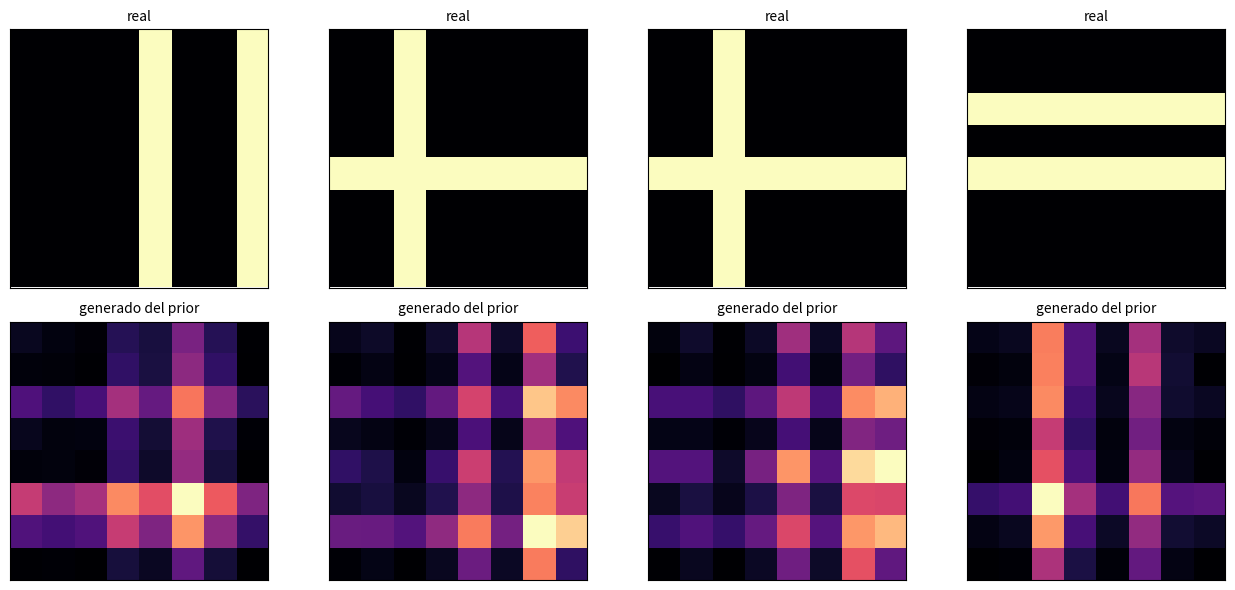

Write the Python code that produced this figure.
"""
Autoencoder variacional en numpy puro, con los gradientes derivados a mano.

Arquitectura:  x -> tanh(64) -> (mu, log sigma^2) -> z -> tanh(64) -> sigmoide
Pérdida:       -ELBO = reconstrucción (Bernoulli) + beta * KL(q(z|x) || N(0,I))

Se comprueban tres cosas:
  1. que el gradiente analítico coincide con el numérico;
  2. que el ELBO sube y que se puede MUESTREAR del prior y obtener datos
     plausibles (un autoencoder normal no puede);
  3. el COLAPSO POSTERIOR: si beta es grande, la KL se va a cero, el latente
     deja de llevar información y el decodificador ignora z.

Ejecútalo con:  python code/14-vae/vae_desde_cero.py
"""
import numpy as np
import matplotlib.pyplot as plt

rng = np.random.default_rng(0)
LADO, K, H = 8, 2, 64
D = LADO * LADO


def genera(n, r):
    """Imágenes binarias: 1 o 2 trazos rectos (filas o columnas) por imagen."""
    X = np.zeros((n, LADO, LADO), dtype=float)
    for i in range(n):
        for _ in range(r.integers(1, 3)):
            if r.random() < 0.5:
                f = r.integers(0, LADO)
                X[i, f, :] = 1.0
            else:
                c = r.integers(0, LADO)
                X[i, :, c] = 1.0
    return X.reshape(n, D)


X = genera(3000, rng)
X_te = genera(600, np.random.default_rng(99))
print(f"{len(X)} imágenes de {LADO}x{LADO}; píxeles encendidos: {X.mean():.1%}")


def sigmoide(u):
    return 1.0 / (1.0 + np.exp(-np.clip(u, -30, 30)))


def init(semilla=0):
    r = np.random.default_rng(semilla)
    def W(a, b):
        return r.normal(scale=np.sqrt(2.0 / (a + b)), size=(a, b))
    return dict(W1=W(D, H), b1=np.zeros(H), Wm=W(H, K), bm=np.zeros(K),
                Wv=W(H, K), bv=np.zeros(K), W2=W(K, H), b2=np.zeros(H),
                W3=W(H, D), b3=np.zeros(D))


def adelante(p, x, eps):
    h1 = np.tanh(x @ p["W1"] + p["b1"])
    mu = h1 @ p["Wm"] + p["bm"]
    lv = np.clip(h1 @ p["Wv"] + p["bv"], -8, 8)      # log sigma^2
    sd = np.exp(0.5 * lv)
    z = mu + sd * eps                                # truco de reparametrización
    h2 = np.tanh(z @ p["W2"] + p["b2"])
    logits = h2 @ p["W3"] + p["b3"]
    return h1, mu, lv, sd, z, h2, logits


def perdida_y_grad(p, x, eps, beta=1.0):
    n = len(x)
    h1, mu, lv, sd, z, h2, logits = adelante(p, x, eps)
    xg = sigmoide(logits)
    # --- reconstrucción: -log p(x|z) con verosimilitud Bernoulli ---
    rec = np.maximum(logits, 0) - logits * x + np.log1p(np.exp(-np.abs(logits)))
    rec = rec.sum(axis=1)
    # --- KL(q||p) en forma cerrada para gaussianas diagonales ---
    kl = -0.5 * (1 + lv - mu ** 2 - np.exp(lv)).sum(axis=1)
    L = (rec + beta * kl).mean()

    # ---------------- retropropagación ----------------
    g = {}
    dlogits = (xg - x) / n                            # d(rec)/d(logits)
    g["W3"] = h2.T @ dlogits
    g["b3"] = dlogits.sum(axis=0)
    dh2 = dlogits @ p["W3"].T
    dpre2 = dh2 * (1 - h2 ** 2)
    g["W2"] = z.T @ dpre2
    g["b2"] = dpre2.sum(axis=0)
    dz = dpre2 @ p["W2"].T
    # gradientes que llegan a mu y a lv: por el decodificador y por la KL
    dmu = dz + beta * mu / n
    dlv = dz * 0.5 * sd * eps + beta * 0.5 * (np.exp(lv) - 1) / n
    g["Wm"] = h1.T @ dmu
    g["bm"] = dmu.sum(axis=0)
    g["Wv"] = h1.T @ dlv
    g["bv"] = dlv.sum(axis=0)
    dh1 = dmu @ p["Wm"].T + dlv @ p["Wv"].T
    dpre1 = dh1 * (1 - h1 ** 2)
    g["W1"] = x.T @ dpre1
    g["b1"] = dpre1.sum(axis=0)
    return L, g, rec.mean(), kl.mean()


# ---------------- 1) Verificación del gradiente ----------------
p = init(0)
xb = X[:8]
epsb = rng.normal(size=(8, K))
L0, g0, _, _ = perdida_y_grad(p, xb, epsb)
err = []
for clave in ["W1", "Wm", "Wv", "W2", "W3"]:
    A = p[clave]
    for _ in range(3):
        i, j = rng.integers(A.shape[0]), rng.integers(A.shape[1])
        o = A[i, j]
        A[i, j] = o + 1e-6
        Lp = perdida_y_grad(p, xb, epsb)[0]
        A[i, j] = o - 1e-6
        Lm = perdida_y_grad(p, xb, epsb)[0]
        A[i, j] = o
        num = (Lp - Lm) / 2e-6
        err.append(abs(num - g0[clave][i, j]) / max(abs(num), 1e-12))
print(f"\n1) Gradiente analítico vs. numérico: error relativo máximo {max(err):.2e}")
print("   (por debajo de 1e-5 la derivación es correcta)")


def entrena(beta, epocas=60, lote=100, lr=2e-3, semilla=0):
    p = init(semilla)
    r = np.random.default_rng(semilla + 1)
    m = {k_: np.zeros_like(v) for k_, v in p.items()}
    v = {k_: np.zeros_like(v_) for k_, v_ in p.items()}
    paso, hist = 0, []
    for ep in range(epocas):
        orden = r.permutation(len(X))
        for i in range(0, len(X), lote):
            xb = X[orden[i:i + lote]]
            L, g, _, _ = perdida_y_grad(p, xb, r.normal(size=(len(xb), K)), beta)
            paso += 1
            for k_ in p:
                m[k_] = 0.9 * m[k_] + 0.1 * g[k_]
                v[k_] = 0.999 * v[k_] + 0.001 * g[k_] ** 2
                p[k_] -= lr * (m[k_] / (1 - 0.9 ** paso)) / (
                    np.sqrt(v[k_] / (1 - 0.999 ** paso)) + 1e-8)
        if ep % 10 == 0 or ep == epocas - 1:
            _, _, rec, kl = perdida_y_grad(p, X_te, r.normal(size=(len(X_te), K)), beta)
            hist.append((ep, rec, kl, rec + kl))
    return p, hist


# ---------------- 2) Entrenamiento con beta = 1 ----------------
print("\n2) Entrenamiento con beta = 1")
print(f"{'época':>7} {'reconstr.':>11} {'KL':>9} {'-ELBO':>10}")
p1, hist1 = entrena(1.0)
for ep, rec, kl, tot in hist1:
    print(f"{ep:7d} {rec:11.4f} {kl:9.4f} {tot:10.4f}")

# ¿Sirve el prior para generar? Muestreamos z ~ N(0,I) y decodificamos.
r = np.random.default_rng(7)
z_prior = r.normal(size=(600, K))
h2 = np.tanh(z_prior @ p1["W2"] + p1["b2"])
muestras = sigmoide(h2 @ p1["W3"] + p1["b3"])
print(f"\n   Muestreando z ~ N(0,I) y decodificando:")
print(f"   fracción media de píxeles encendidos: generado {muestras.mean():.3f} "
      f"| datos reales {X.mean():.3f}")
# Un trazo recto hace que la varianza POR FILAS sea alta. Lo medimos.
def estructura(A):
    im = A.reshape(-1, LADO, LADO)
    return im.mean(axis=2).std(axis=1).mean()
print(f"   estructura (dispersión entre filas): generado {estructura(muestras):.3f} "
      f"| real {estructura(X):.3f} | ruido puro {estructura(r.random((600, D))):.3f}")

# ---------------- 3) Colapso posterior ----------------
print("\n3) Colapso posterior: qué pasa al subir beta")
print(f"{'beta':>6} {'reconstr.':>11} {'KL':>9} {'unidades activas':>18}")
for beta in [0.2, 1.0, 4.0, 20.0]:
    pb, hb = entrena(beta, epocas=40)
    h1 = np.tanh(X_te @ pb["W1"] + pb["b1"])
    mu = h1 @ pb["Wm"] + pb["bm"]
    lv = np.clip(h1 @ pb["Wv"] + pb["bv"], -8, 8)
    kl_por_dim = (-0.5 * (1 + lv - mu ** 2 - np.exp(lv))).mean(axis=0)
    activas = int((kl_por_dim > 0.01).sum())
    print(f"{beta:6.2f} {hb[-1][1]:11.4f} {hb[-1][2]:9.4f} {activas:15d}/{K}")
print("   Con beta grande, la KL se hunde: q(z|x) se pega al prior, deja de")
print("   depender de x y el latente no transporta NADA. El decodificador")
print("   responde siempre lo mismo y la reconstrucción se degrada.")

fig, ax = plt.subplots(2, 4, figsize=(13, 6))
for a, i in zip(ax[0], range(4)):
    a.imshow(X_te[i].reshape(LADO, LADO), cmap="magma")
    a.set_title("real", fontsize=10)
for a, i in zip(ax[1], range(4)):
    a.imshow(muestras[i].reshape(LADO, LADO), cmap="magma")
    a.set_title("generado del prior", fontsize=10)
for fila in ax:
    for a in fila:
        a.set_xticks([])
        a.set_yticks([])
plt.tight_layout()
plt.show()
